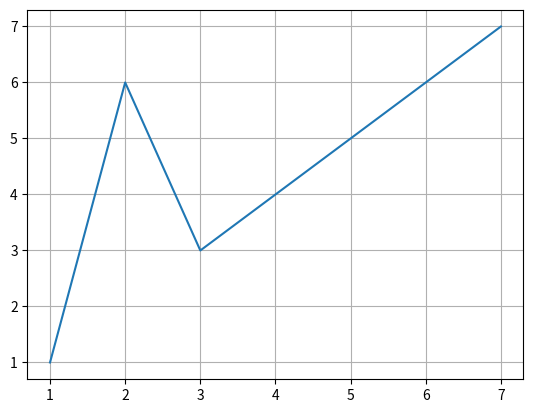

Python code for this plot:
""" Tambien podemos crear la figuras y los axes de forma
    individual
    
    plt.grid()      Permite dibujar el grill o parrilla
    """


import pandas as pd 
import matplotlib.pyplot as plt 

fig = plt.figure()
axs = plt.axes()
plt.grid()

x = [1, 2, 3, 4, 5, 6, 7]
y = [1, 6, 3, 4, 5, 6, 7]

# plot va a tomar toda la información que le pasemos y la va a representar
# ya sea con lineas o marcadores
plt.plot(x, y)
plt.show()
